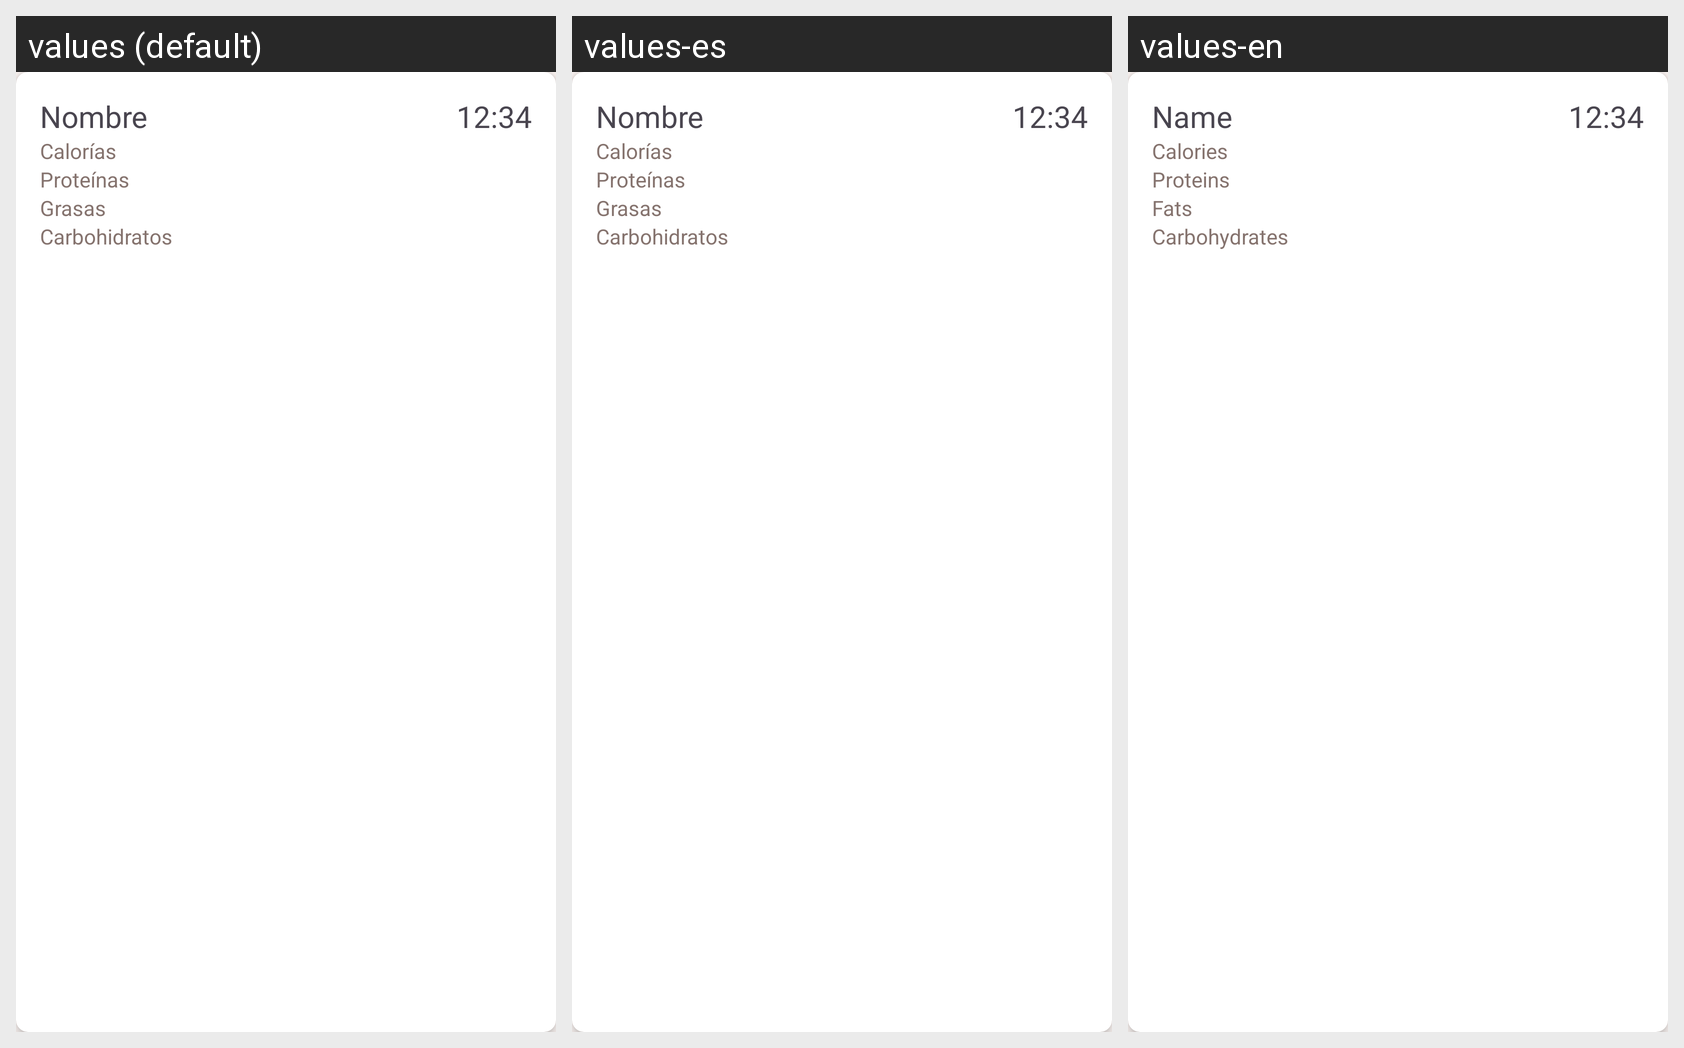

The same Android screen rendered under several of its app's locales, left to right. List the strings drawn on it with the default value and each locale's translation.
Android screen res/layout/recycler_view_item_entry.xml rendered under 3 locales, left to right: values (default), values-es, values-en. Device: Nexus 5 (rendered at 1080×1920; each locale shown at half size, 540×960, under a caption strip naming it); theme AppTheme.
Strings drawn on this screen, with the default value and each locale's value (text and hints the layout hard-codes, and strings that could not be matched under every locale, appear in the picture but are not listed):

nombre
  values: Nombre
  values-es: Nombre
  values-en: Name

calorias
  values: Calorías
  values-es: Calorías
  values-en: Calories

proteinas
  values: Proteínas
  values-es: Proteínas
  values-en: Proteins

grasas
  values: Grasas
  values-es: Grasas
  values-en: Fats

carbs
  values: Carbohidratos
  values-es: Carbohidratos
  values-en: Carbohydrates
